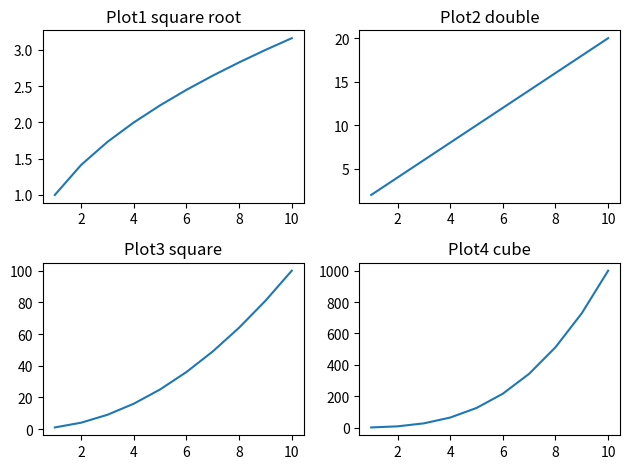

The matplotlib source for this figure:
# 7. Subplots

import matplotlib.pyplot as plt

import numpy as np

x = [1, 2, 3, 4, 5, 6, 7, 8, 9, 10]
y1 = [np.sqrt(i) for i in x]
y2 = [i*2 for i in x]
y3 = [i**2 for i in x]
y4 = [i**3 for i in x]

plt.subplot(2, 2, 1)
plt.plot(x, y1)
plt.title("Plot1 square root")

plt.subplot(2, 2, 2)
plt.plot(x, y2)
plt.title("Plot2 double")

plt.subplot(2, 2, 3)
plt.plot(x, y3)
plt.title("Plot3 square")

plt.subplot(2, 2, 4)
plt.plot(x, y4)
plt.title("Plot4 cube")

plt.tight_layout()
plt.show()
